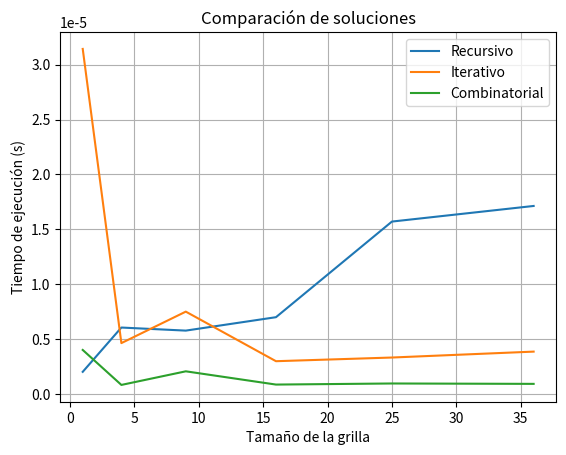

Recreate this plot in Python.
import math
import time
from time import perf_counter
import matplotlib.pyplot as plt

# Implementar decorador para medir tiempo
def medir_tiempo(func):
    def wrapper(*args, **kwargs):
        inicio = time.perf_counter()
        resultado = func(*args, **kwargs)
        fin = time.perf_counter()
        tiempo_ejecucion = fin - inicio
        wrapper.tiempo_ejecucion = tiempo_ejecucion  # Guardar tiempo de ejecución en wrapper
        return resultado
    wrapper.tiempo_ejecucion = 0  # Inicializamos el tiempo de ejecución
    return wrapper

# Implementar clase
class CaminosPCB:
    def __init__(self,N,M):
        self.N = N # Número de filas
        self.M = M # Número de columnas
        self.matrix = [[0 for i in range(M)] for j in range(N)] # Grilla para Iterativo
        self.dic = {} # Diccionario para Recursivo

    def Recursivo(self,i=0,j=0): 
        # Caso base 1: Ya estamos en la celda B
        if i == self.N-1 and j == self.M-1:
            return 1
        # Caso base 2: Nos salimos de la grilla
        if i >= self.N or j >= self.M:
            return 0
        # Si ya se ha calculado el número de caminos para esta celda, retornar el valor
        if (i,j) in self.dic:
            return self.dic[(i,j)]
        
        # Llamado recursivo: Sumar los caminos de la celda a la derecha y de la celda de abajo
        caminos = self.Recursivo(i+1,j) + self.Recursivo(i,j+1)
        self.dic[(i,j)] = caminos # Almacenar el número de caminos en el diccionario

        # Finalmente, retorno el número de caminos para llegar a la celda B
        return caminos
    
    def Iterativo(self):
        # Inicializar la primera fila y la primera columna con 1s. Puesto que solo hay un camino 
        # para llegar a estas celdas dadas las restricciones de movilidad del problema
        for i in range(self.N):
            self.matrix[i][0] = 1
        for j in range(self.M):
            self.matrix[0][j] = 1
        
        # El resto de la matriz se llena sumando el número de caminos de la celda de arriba 
        # y de la celda de la izquierda
        for i in range(1,self.N):
            for j in range(1,self.M):
                self.matrix[i][j] = self.matrix[i-1][j] + self.matrix[i][j-1]
        
        # Retorno el número de caminos para llegar a la celda B
        return self.matrix[self.N-1][self.M-1]
    
    def Combinatorial(self):
        # Para llegar a B necesito N-1 movimientos hacia abajo y M-1 movimientos hacia la derecha
        # Por lo tanto, el número total de movimientos es N+M-2
        # Luego, el número de caminos posibles es el número de combinaciones de N+M-2 tomados de a N-1
        return math.comb(self.N+self.M-2,self.N-1)
    
    @medir_tiempo
    # Método para seleccionar alguna de las 3 soluciones planteadas
    def solve(self, solver="Combinatorial"): # Por defecto, uso la solución Combinatorial por ser la más eficiente
        if solver == "Recursivo":
            return self.Recursivo()
        elif solver == "Iterativo":
            return self.Iterativo()
        elif solver == "Combinatorial":
            return self.Combinatorial()
        else:
            raise ValueError("Solución no reconocida. Usa 'Recursivo', 'Iterativo' o 'Combinatorial'")
        
    def plot_results(self, results, title="Comparación de soluciones", xlabel="Tamaño de la grilla", ylabel="Tiempo de ejecución (s)"):
        # El diccionario results contiene los tiempos de ejecución y tamaños de grilla para cada método
        # Además, results será generado en el siguiente método plot_graph
        for method, data in results.items():
            plt.plot(data['sizes'], data['times'], label=method)
        
        # Configuración de la gráfica
        plt.title(title)
        plt.xlabel(xlabel)
        plt.ylabel(ylabel)
        plt.legend()
        plt.grid(True)
        plt.savefig("plot_results.svg", format="svg")   # Guardar gráfica en formato SVG
        plt.show()

    def plot_graph(self):
        sizes = [(i,i) for i in range(1,7)] # Tamaños de grilla 1x1, 2x2, ...
        solvers = ["Recursivo", "Iterativo", "Combinatorial"]
        results = {sol: {"sizes":[], "times":[]} for sol in solvers}

        for N,M in sizes:
            self.__init__(N, M)  # Reinicializamos para cada tamaño de grilla
            for sol in solvers:
                self.solve(solver=sol)
                results[sol]["sizes"].append(N * M)
                results[sol]["times"].append(self.solve.tiempo_ejecucion)
        self.plot_results(results)

# Testing de la clase
pcb = CaminosPCB(1, 1) 
pcb.plot_graph()